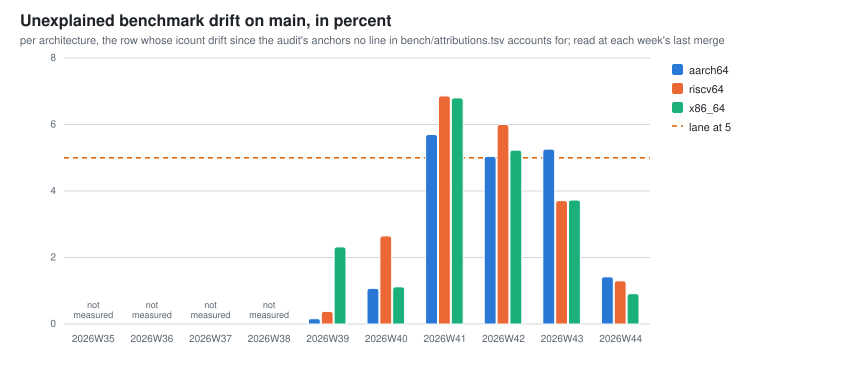

Source data for this figure (header and first rows):
week, unexplained_drift_max_pct_aarch64, unexplained_drift_rows_over_5pct_aarch64, unexplained_drift_max_pct_riscv64, unexplained_drift_rows_over_5pct_riscv64, unexplained_drift_max_pct_x86_64, unexplained_drift_rows_over_5pct_x86_64
2026W39, 0.16, 0, 0.38, 0, 2.32, 0
2026W40, 1.07, 0, 2.65, 0, 1.12, 0
2026W41, 5.70, 1, 6.86, 3, 6.80, 1
2026W42, 5.04, 1, 6.00, 1, 5.23, 1
2026W43, 5.26, 1, 3.71, 0, 3.73, 0
2026W44, 1.42, 0, 1.30, 0, 0.91, 0
